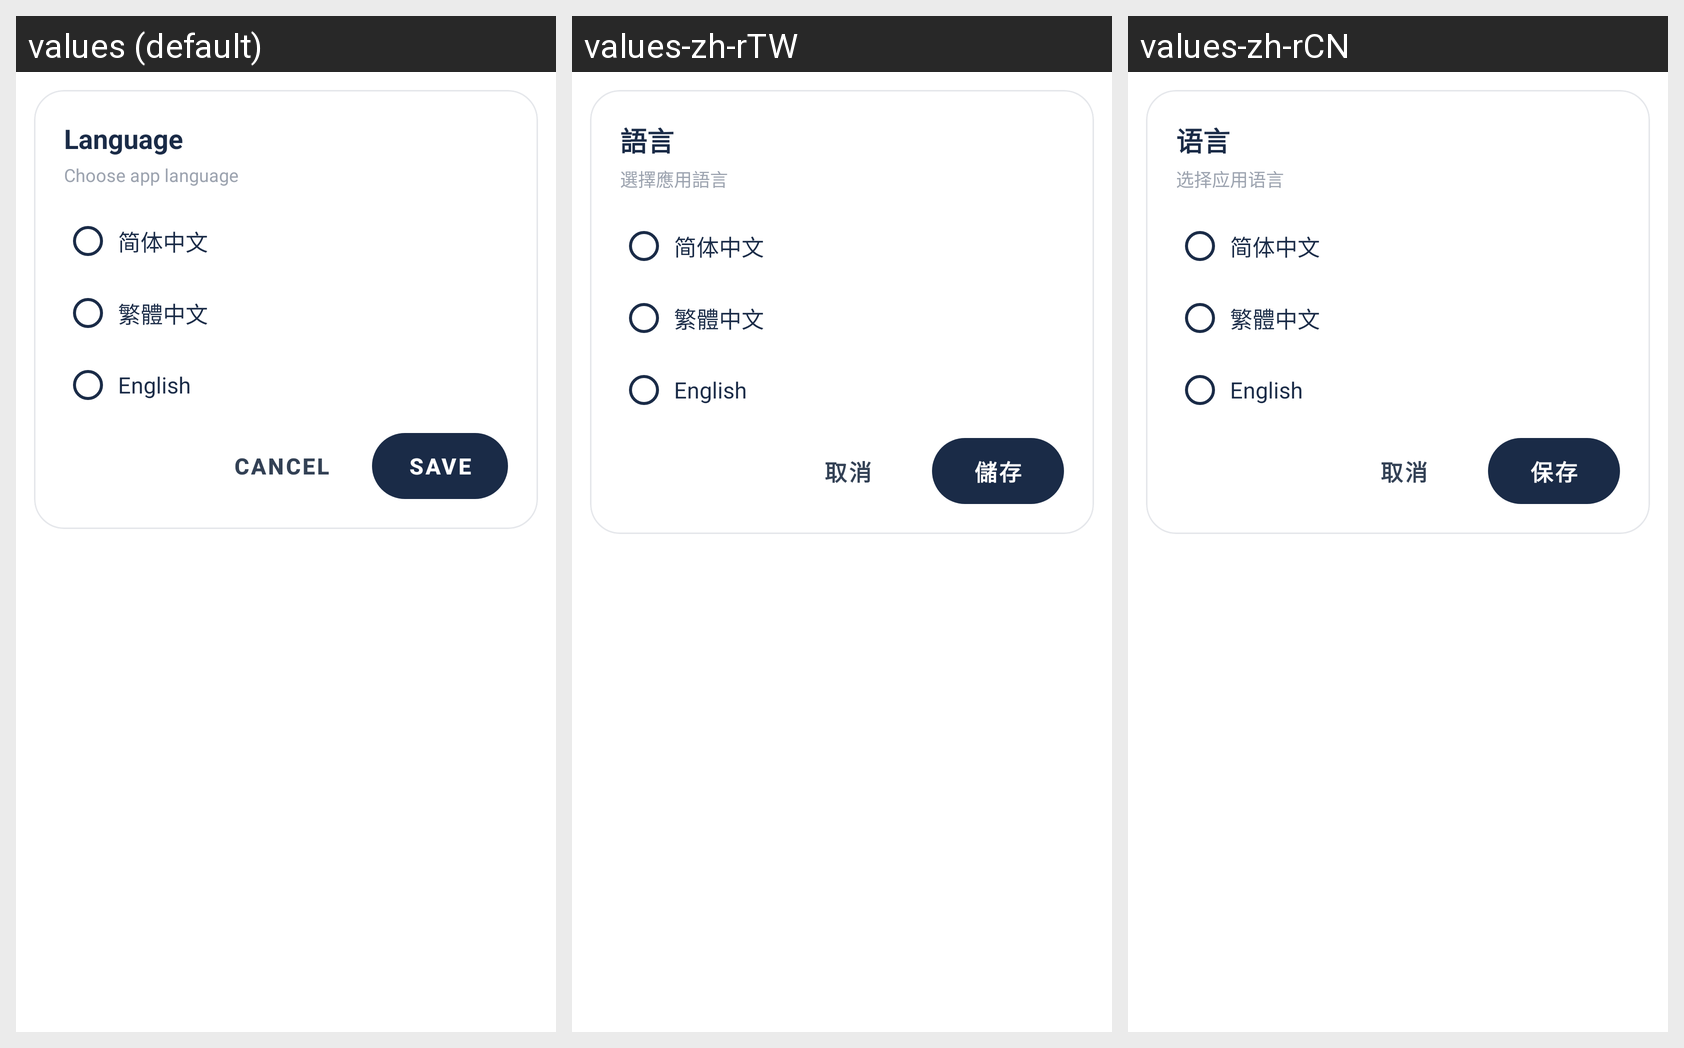

The Android screen above is rendered under several locales of the same app. Produce the string resources it draws, with the default and per-locale values.
Android screen res/layout/dialog_language_picker.xml rendered under 3 locales, left to right: values (default), values-zh-rTW, values-zh-rCN. Device: Nexus 5 (rendered at 1080×1920; each locale shown at half size, 540×960, under a caption strip naming it); theme Theme.Account.
Strings drawn on this screen, with the default value and each locale's value (text and hints the layout hard-codes, and strings that could not be matched under every locale, appear in the picture but are not listed):

settings_language_title
  values: Language
  values-zh-rTW: 語言
  values-zh-rCN: 语言

settings_language_subtitle
  values: Choose app language
  values-zh-rTW: 選擇應用語言
  values-zh-rCN: 选择应用语言

language_simplified_chinese
  values: 简体中文
  values-zh-rTW: 简体中文
  values-zh-rCN: 简体中文

language_traditional_chinese
  values: 繁體中文
  values-zh-rTW: 繁體中文
  values-zh-rCN: 繁體中文

language_english
  values: English
  values-zh-rTW: English
  values-zh-rCN: English

cancel
  values: Cancel
  values-zh-rTW: 取消
  values-zh-rCN: 取消

save
  values: Save
  values-zh-rTW: 儲存
  values-zh-rCN: 保存
